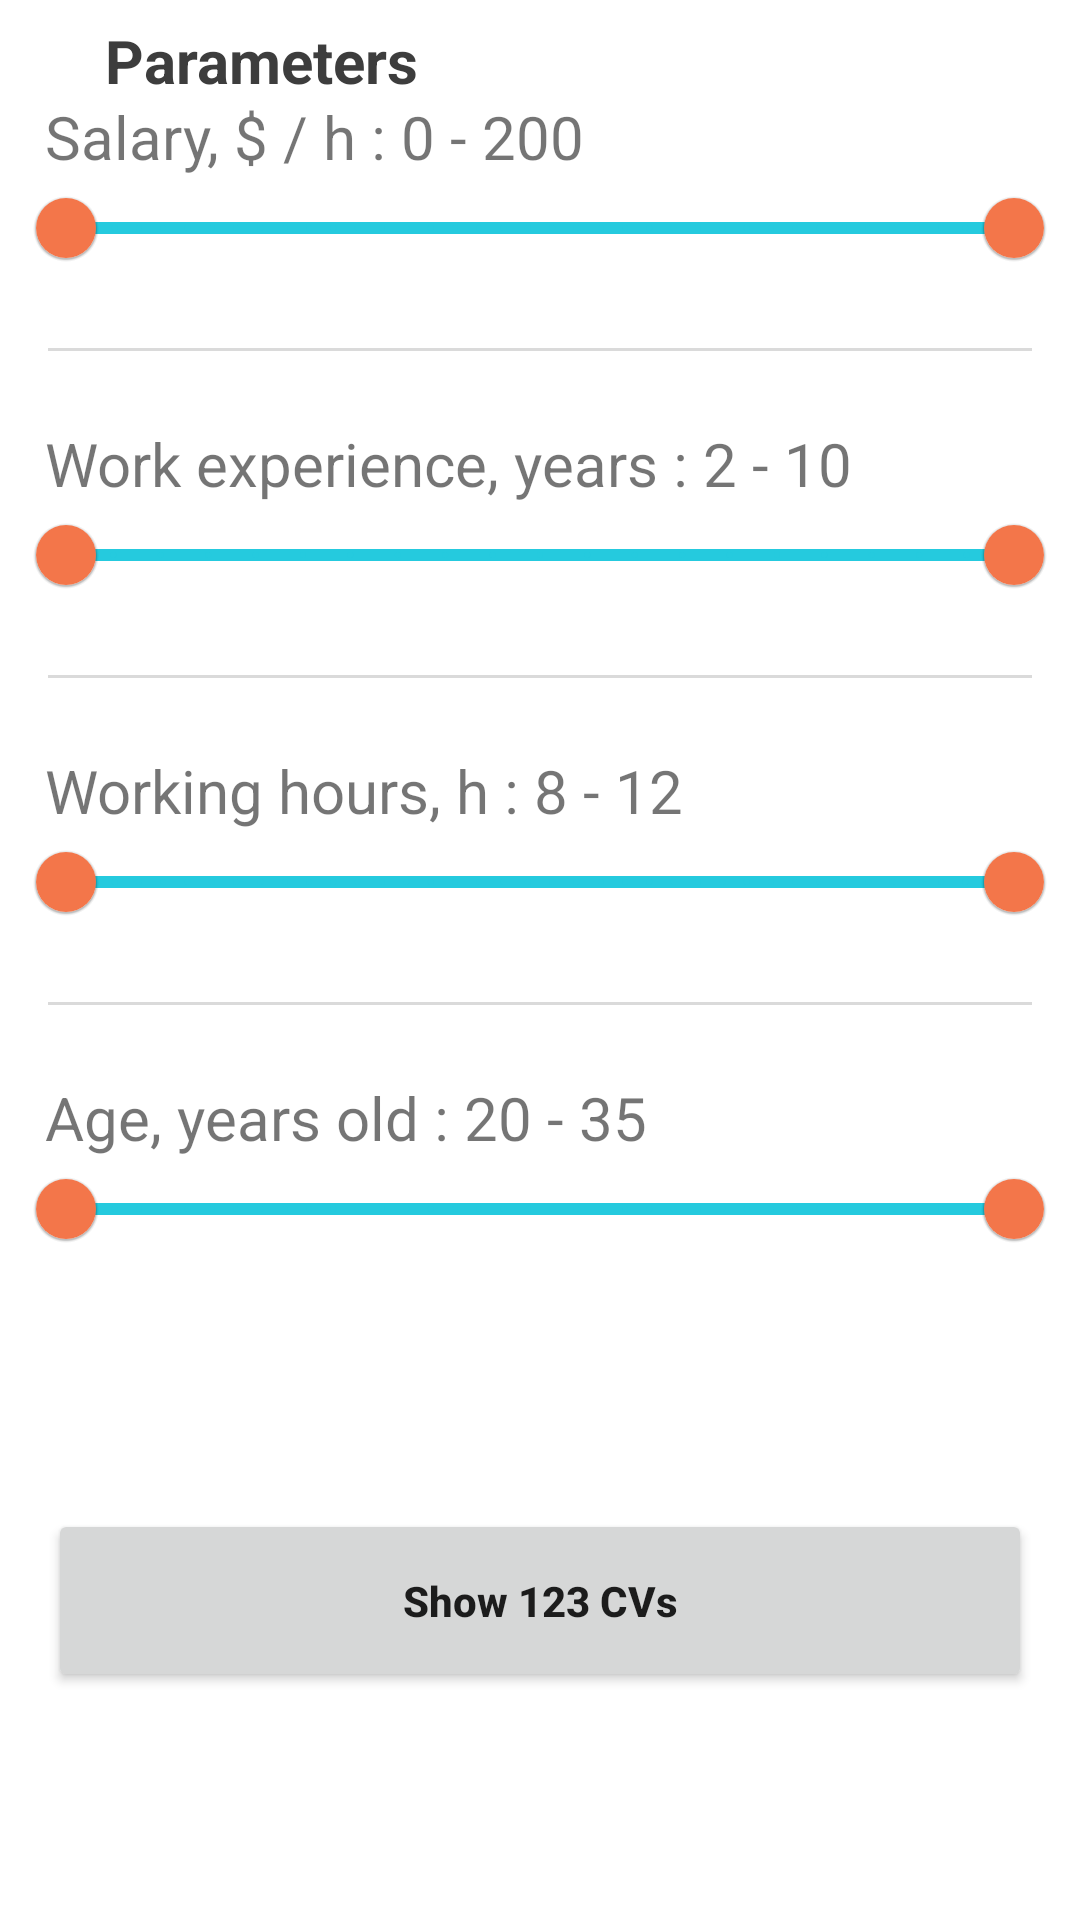

Android layout source for this screen:
<!-- AndroidManifest.xml: application theme Theme.HhTinder -->
<!-- res/layout/fragment_settings_employer.xml -->
<?xml version="1.0" encoding="utf-8"?>
<androidx.constraintlayout.widget.ConstraintLayout xmlns:android="http://schemas.android.com/apk/res/android"
    xmlns:app="http://schemas.android.com/apk/res-auto"
    android:layout_width="match_parent"
    android:layout_height="match_parent">

    <ImageButton
        android:id="@+id/cancelParamsButton"
        android:layout_width="wrap_content"
        android:layout_height="wrap_content"
        android:src="@drawable/ic_baseline_close_24"
        android:background="@color/white"
        app:layout_constraintTop_toTopOf="parent"
        app:layout_constraintStart_toStartOf="parent"
        android:layout_marginTop="20dp"
        android:layout_marginStart="15dp"/>

    <TextView
        android:layout_width="wrap_content"
        android:layout_height="wrap_content"
        app:layout_constraintTop_toTopOf="@id/cancelParamsButton"
        app:layout_constraintBottom_toBottomOf="@id/cancelParamsButton"
        app:layout_constraintStart_toEndOf="@id/cancelParamsButton"
        android:text="Parameters"
        android:textSize="20sp"
        android:layout_marginStart="20dp"
        android:textStyle="bold"
        android:textColor="#3D3D3D"/>

    <TextView
        android:id="@+id/salaryText"
        android:layout_width="match_parent"
        android:layout_height="wrap_content"
        android:layout_marginStart="15dp"
        android:layout_marginTop="12dp"
        android:text="Salary, $ / h : 0 - 200"
        android:textSize="20sp"
        app:layout_constraintEnd_toEndOf="parent"
        app:layout_constraintStart_toStartOf="parent"
        app:layout_constraintTop_toBottomOf="@id/cancelParamsButton" />

    <com.google.android.material.slider.RangeSlider
        android:id="@+id/salaryRangeSlider"
        android:layout_width="0dp"
        android:layout_height="wrap_content"
        android:layout_marginHorizontal="6dp"
        android:stepSize="5"
        android:valueFrom="0"
        android:valueTo="200"
        app:labelBehavior="withinBounds"
        app:layout_constraintEnd_toEndOf="parent"
        app:layout_constraintStart_toStartOf="parent"
        app:layout_constraintTop_toBottomOf="@id/cancelParamsButton"
        app:thumbRadius="10dp"
        app:tickColorActive="@color/deep_blue"
        app:tickColorInactive="#BDBDBD"
        app:trackColorActive="@color/deep_blue"
        app:trackColorInactive="#BDBDBD"
        app:values="@array/settingsSalaryRangeSliderValues" />

    <View
        android:id="@+id/firstDivideLine"
        android:layout_width="match_parent"
        android:layout_height="1dp"
        android:layout_marginHorizontal="16dp"
        android:layout_marginTop="16dp"
        android:background="#DADADA"
        app:layout_constraintTop_toBottomOf="@id/salaryRangeSlider" />

    <TextView
        android:id="@+id/workExperienceText"
        android:layout_width="match_parent"
        android:layout_height="wrap_content"
        android:layout_marginStart="15dp"
        android:layout_marginTop="24dp"
        android:text="Work experience, years : 2 - 10"
        android:textSize="20sp"
        app:layout_constraintEnd_toEndOf="parent"
        app:layout_constraintStart_toStartOf="parent"
        app:layout_constraintTop_toBottomOf="@id/firstDivideLine" />

    <com.google.android.material.slider.RangeSlider
        android:id="@+id/workExperienceRangeSlider"
        android:layout_width="0dp"
        android:layout_height="wrap_content"
        android:layout_marginHorizontal="6dp"
        android:layout_marginTop="12dp"
        android:stepSize="1"
        android:valueFrom="0"
        android:valueTo="20"
        app:labelBehavior="withinBounds"
        app:layout_constraintEnd_toEndOf="parent"
        app:layout_constraintStart_toStartOf="parent"
        app:layout_constraintTop_toBottomOf="@id/firstDivideLine"
        app:thumbRadius="10dp"
        app:tickColorActive="@color/deep_blue"
        app:tickColorInactive="#BDBDBD"
        app:trackColorActive="@color/deep_blue"
        app:trackColorInactive="#BDBDBD"
        app:values="@array/settingsWorkExperienceRangeSliderValues" />

    <View
        android:id="@+id/secondDivideLine"
        android:layout_width="match_parent"
        android:layout_height="1dp"
        android:layout_marginHorizontal="16dp"
        android:layout_marginTop="16dp"
        android:background="#DADADA"
        app:layout_constraintTop_toBottomOf="@id/workExperienceRangeSlider" />

    <TextView
        android:id="@+id/workingHoursText"
        android:layout_width="match_parent"
        android:layout_height="wrap_content"
        android:layout_marginStart="15dp"
        android:layout_marginTop="24dp"
        android:text="Working hours, h : 8 - 12"
        android:textSize="20sp"
        app:layout_constraintEnd_toEndOf="parent"
        app:layout_constraintStart_toStartOf="parent"
        app:layout_constraintTop_toBottomOf="@id/secondDivideLine" />

    <com.google.android.material.slider.RangeSlider
        android:id="@+id/workingHoursRangeSlider"
        android:layout_width="0dp"
        android:layout_height="wrap_content"
        android:layout_marginHorizontal="6dp"
        android:layout_marginTop="12dp"
        android:stepSize="1"
        android:valueFrom="0"
        android:valueTo="60"
        app:labelBehavior="withinBounds"
        app:layout_constraintEnd_toEndOf="parent"
        app:layout_constraintStart_toStartOf="parent"
        app:layout_constraintTop_toBottomOf="@id/secondDivideLine"
        app:thumbRadius="10dp"
        app:tickColorActive="@color/deep_blue"
        app:tickColorInactive="#BDBDBD"
        app:trackColorActive="@color/deep_blue"
        app:trackColorInactive="#BDBDBD"
        app:values="@array/settingsWorkingHoursRangeSliderValues" />

    <View
        android:id="@+id/thirdDivideLine"
        android:layout_width="match_parent"
        android:layout_height="1dp"
        android:layout_marginHorizontal="16dp"
        android:layout_marginTop="16dp"
        android:background="#DADADA"
        app:layout_constraintTop_toBottomOf="@id/workingHoursRangeSlider" />

    <TextView
        android:id="@+id/ageText"
        android:layout_width="match_parent"
        android:layout_height="wrap_content"
        android:layout_marginStart="15dp"
        android:layout_marginTop="24dp"
        android:text="Age, years old : 20 - 35"
        android:textSize="20sp"
        app:layout_constraintEnd_toEndOf="parent"
        app:layout_constraintStart_toStartOf="parent"
        app:layout_constraintTop_toBottomOf="@id/thirdDivideLine" />

    <com.google.android.material.slider.RangeSlider
        android:id="@+id/ageRangeSlider"
        android:layout_width="0dp"
        android:layout_height="wrap_content"
        android:layout_marginHorizontal="6dp"
        android:layout_marginTop="12dp"
        android:stepSize="1"
        android:valueFrom="18"
        android:valueTo="60"
        app:labelBehavior="withinBounds"
        app:layout_constraintEnd_toEndOf="parent"
        app:layout_constraintStart_toStartOf="parent"
        app:layout_constraintTop_toBottomOf="@id/thirdDivideLine"
        app:thumbRadius="10dp"
        app:tickColorActive="@color/deep_blue"
        app:tickColorInactive="#BDBDBD"
        app:trackColorActive="@color/deep_blue"
        app:trackColorInactive="#BDBDBD"
        app:values="@array/settingsAgeRangeSliderValues" />

    <Button
        android:layout_width="match_parent"
        android:layout_height="61dp"
        app:layout_constraintBottom_toBottomOf="parent"
        android:layout_marginBottom="76dp"
        android:text="Show 123 CVs"
        android:textAllCaps="false"
        android:textStyle="bold"
        android:layout_marginHorizontal="16dp"
        app:layout_constraintCircleRadius="10dp"/>


</androidx.constraintlayout.widget.ConstraintLayout>
<!-- resources referenced by this layout -->
<resources>
  <string-array name="settingsAgeRangeSliderValues">
          <item>18</item>
          <item>60</item>
      </string-array>
  <string-array name="settingsSalaryRangeSliderValues">
          <item>0</item>
          <item>200</item>
      </string-array>
  <string-array name="settingsWorkExperienceRangeSliderValues">
          <item>0</item>
          <item>20</item>
      </string-array>
  <string-array name="settingsWorkingHoursRangeSliderValues">
          <item>0</item>
          <item>60</item>
      </string-array>
  <color name="deep_blue">#25CADE</color>
  <color name="white">#FFFFFFFF</color>
  <style name="Theme.HhTinder" parent="Theme.MaterialComponents.DayNight.NoActionBar">
          
          <item name="colorPrimary">@color/deep_orange</item>
          <item name="colorPrimaryVariant">@color/deep_orange</item>
          <item name="colorOnPrimary">@color/white</item>
          
          <item name="colorSecondary">#3D3D3D</item>
          <item name="colorSecondaryVariant">@color/deep_blue</item>
          <item name="colorOnSecondary">@color/black</item>
          
          <item name="android:navigationBarColor">@android:color/transparent</item>
          <item name="android:statusBarColor">@android:color/transparent</item>
          <item name="android:windowLightStatusBar">true</item>
          <item name="android:windowLightNavigationBar" tools:targetApi="o_mr1">true</item>
          
      </style>
  <color name="deep_orange">#F3764A</color>
  <color name="black">#FF000000</color>
</resources>
